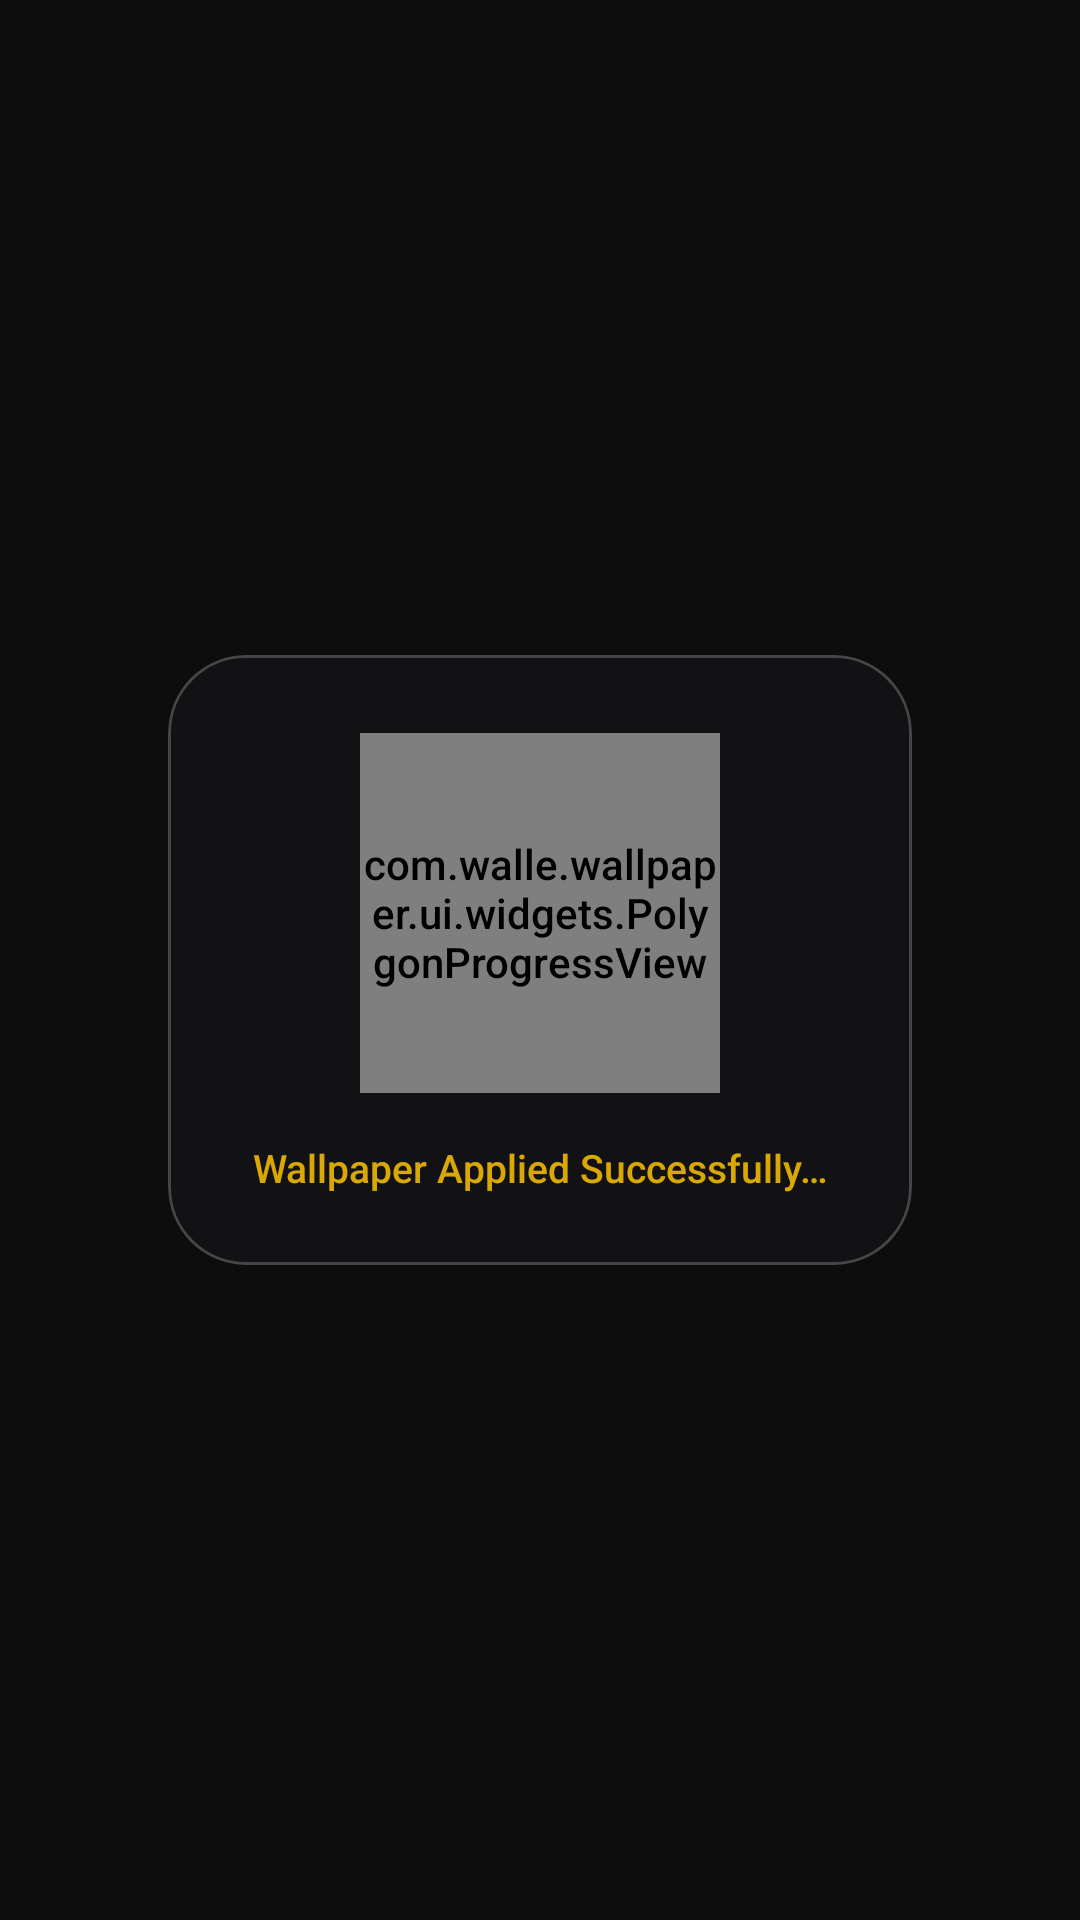

Layout XML and referenced resources for this Android screen:
<!-- AndroidManifest.xml: application theme Theme.Wallpaper -->
<!-- res/layout/activity_zigzag_progress.xml -->
<?xml version="1.0" encoding="utf-8"?>
<FrameLayout xmlns:android="http://schemas.android.com/apk/res/android"
    xmlns:app="http://schemas.android.com/apk/res-auto"
    android:layout_width="match_parent"
    android:layout_height="match_parent"
    android:background="@android:color/transparent"
    android:gravity="center">

    <com.google.android.material.card.MaterialCardView
        android:layout_width="248dp"
        android:layout_height="wrap_content"
        android:layout_gravity="center"
        app:cardBackgroundColor="#8A17171A"
        app:cardCornerRadius="26dp"
        app:cardElevation="0dp"
        app:strokeColor="#38FFFFFF"
        app:strokeWidth="1dp">

        <LinearLayout
            android:layout_width="match_parent"
            android:layout_height="wrap_content"
            android:gravity="center_horizontal"
            android:orientation="vertical"
            android:paddingHorizontal="20dp"
            android:paddingTop="26dp"
            android:paddingBottom="24dp">

            <com.walle.wallpaper.ui.widgets.PolygonProgressView
                android:id="@+id/progress_polygon"
                android:layout_width="120dp"
                android:layout_height="120dp" />

            <TextView
                android:id="@+id/zigzag_text"
                android:layout_width="match_parent"
                android:layout_height="wrap_content"
                android:layout_marginTop="18dp"
                android:alpha="0.85"
                android:fontFamily="sans-serif-medium"
                android:gravity="center"
                android:includeFontPadding="false"
                android:maxLines="2"
                android:text="Wallpaper Applied Successfully…"
                android:textAlignment="center"
                android:textColor="@color/accent"
                android:textSize="13sp" />

        </LinearLayout>
    </com.google.android.material.card.MaterialCardView>

</FrameLayout>
<!-- resources referenced by this layout -->
<resources>
  <color name="accent">#FFFFC400</color>
  <style name="Theme.Wallpaper" parent="Base.Theme.Wallpaper" />
  <style name="Base.Theme.Wallpaper" parent="Theme.Material3.Dark.NoActionBar">
          
          <item name="android:fontFamily">sans-serif-medium</item>
          <item name="fontFamily">sans-serif-medium</item>
  
          
          <item name="android:statusBarColor">@color/black</item>
          <item name="android:navigationBarColor">@color/black</item>
          <item name="android:windowLightStatusBar">false</item>
  
          
          <item name="android:colorBackground">@color/black</item>
          <item name="colorPrimary">@color/accent</item>
          <item name="colorPrimaryVariant">@color/accent_dark</item>
          <item name="colorAccent">@color/accent</item>
          
          <item name="colorControlActivated">@color/accent</item>
          <item name="android:colorControlActivated">@color/accent</item>
  
          <item name="colorSurface">@color/dark_surface</item>
          <item name="colorOnSurface">@color/light_text</item>
          <item name="colorOnPrimary">@color/black</item>
  
          <item name="android:textColorPrimary">@color/light_text</item>
          <item name="android:textColorSecondary">@color/nav_item_inactive</item>
      </style>
  <color name="black">#FF0D0D0D</color>
  <color name="accent_dark">#FFCC9A00</color>
  <color name="dark_surface">#FF17171A</color>
  <color name="light_text">#FFF2F2F2</color>
  <color name="nav_item_inactive">#B3EEEEEE</color>
</resources>
